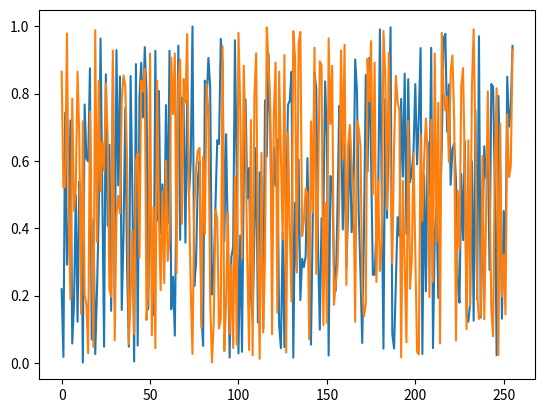

Generate this figure with matplotlib:
#! /usr/bin/python3
# coding=utf-8
'''
  mtpltlib.py
  ref : http://matplotlib.org/examples/index.html
'''

import numpy as np
import matplotlib.pyplot as plt
import matplotlib.animation as animation
import random
from mpl_toolkits.mplot3d import Axes3D


def test():
  a = [i for i in range(256)]
  b = [(random.random(),random.random()) for i in a]
  fig1 = plt.figure(1)
  plt.plot(a,b)
  plt.show()


if (__name__ == '__main__'):
  test()
